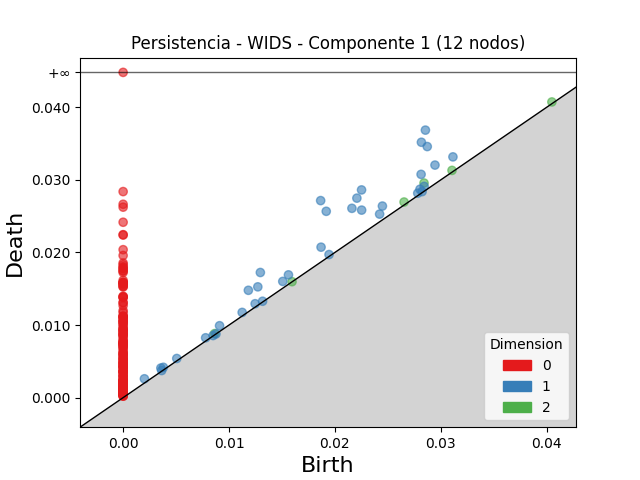

The table this chart was drawn from, first rows:
dimension, birth, death
2, 0.02841, 0.02956
2, 0.02653, 0.02695
2, 0.03106, 0.0313
2, 0.04049, 0.04073
2, 0.008639, 0.00882
2, 0.01595, 0.01597
1, 0.01865, 0.02714
1, 0.02855, 0.03685
1, 0.02817, 0.03518
1, 0.01918, 0.02567
1, 0.02251, 0.02861
1, 0.02872, 0.03459
1, 0.02207, 0.02748
1, 0.0216, 0.02608
1, 0.01296, 0.01724
1, 0.02252, 0.02583
1, 0.01183, 0.01478
1, 0.02814, 0.03075
1, 0.02945, 0.03203
1, 0.01272, 0.01526
1, 0.01869, 0.02073
1, 0.03114, 0.03316
1, 0.02448, 0.02639
1, 0.01561, 0.01691
1, 0.02422, 0.02528
1, 0.01508, 0.01601
1, 0.009106, 0.009907
1, 0.02803, 0.0287
1, 0.02842, 0.0291
1, 0.002011, 0.002596
1, 0.003563, 0.004077
1, 0.01124, 0.01174
1, 0.01247, 0.01294
1, 0.007791, 0.008244
1, 0.003798, 0.004179
1, 0.02782, 0.02816
1, 0.005066, 0.005392
1, 0.01944, 0.01971
1, 0.02823, 0.02838
1, 0.01317, 0.01328
1, 0.003639, 0.003733
1, 0.008495, 0.008551
1, 0.008767, 0.008774
0, 0.0, inf
0, 0.0, 0.02838
0, 0.0, 0.02664
0, 0.0, 0.02624
0, 0.0, 0.02416
0, 0.0, 0.02244
0, 0.0, 0.0224
0, 0.0, 0.02038
0, 0.0, 0.01958
0, 0.0, 0.01855
0, 0.0, 0.01831
0, 0.0, 0.01801
0, 0.0, 0.01788
0, 0.0, 0.01775
0, 0.0, 0.01748
0, 0.0, 0.01745
0, 0.0, 0.01724
... 162 more rows
